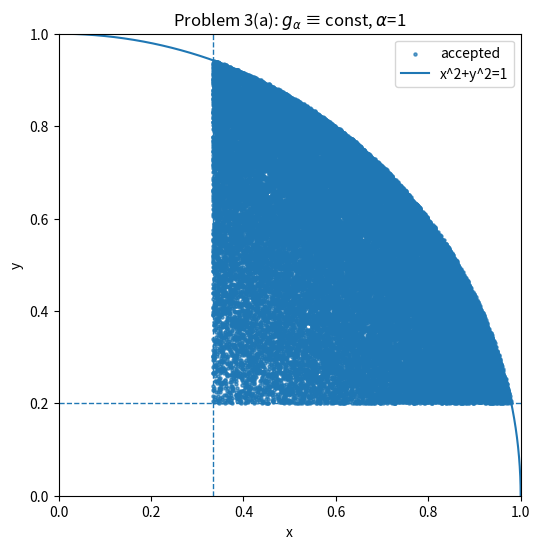
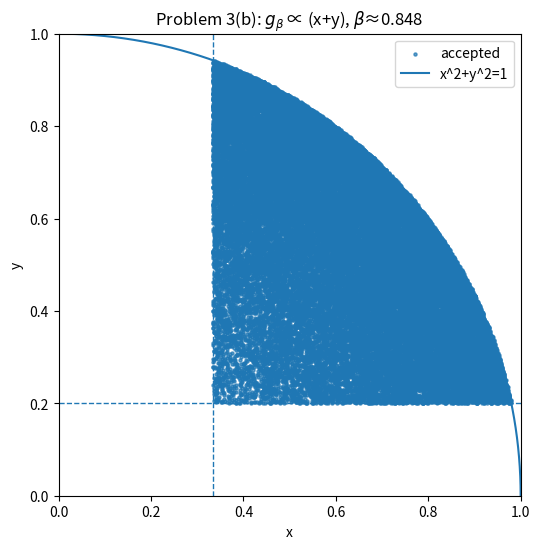

Write the Python code that produced these figures, in order.
import numpy as np
import matplotlib.pyplot as plt

def f(x, y):
    return (x**2 + y**2) * (x**2 + y**2 <= 1.0) * (x >= 1/3) * (y >= 1/5)

def problem_3a(N = 50_000, alpha = 1.0, seed = 1):
    r = np.random.default_rng(seed)
    acc_total = 0
    xs, ys = [], []
    trials = 0

    while acc_total < N:
        x = r.random(N)
        y = r.random(N)
        w = f(x, y) / alpha
        u = r.random(N)
        keep = u < w
        xs.append(x[keep]); ys.append(y[keep])
        acc_total += keep.sum()
        trials += N

    x = np.concatenate(xs)[:N]
    y = np.concatenate(ys)[:N]
    acc_ratio = N / trials
    print(f"[3a] acceptance ≈ {acc_ratio:.3f}")

    t = np.linspace(0, np.pi/2, 300)
    plt.figure(figsize=(6,6))
    plt.scatter(x, y, s=5, alpha=0.7, label="accepted")
    plt.plot(np.cos(t), np.sin(t), lw=1.5, label=r"x^2+y^2=1")
    plt.axvline(1/3, ls="--", lw=1); plt.axhline(1/5, ls="--", lw=1)
    plt.gca().set_aspect('equal', 'box'); plt.xlim(0,1); plt.ylim(0,1)
    plt.title(r"Problem 3(a): $g_{\alpha}$ ≡ const, $\alpha$=1")
    plt.xlabel("x"); plt.ylabel("y"); plt.legend(); plt.show()

    return x, y, acc_ratio

# ============== 3(b): g_b(x,y) = β (x+y) на [0,1]^2 =================
def sample_y_from_marginal(n, r):
    u = r.random(n)
    return 0.5 * (-1.0 + np.sqrt(1.0 + 8.0*u))

def sample_x_given_y(y, r):
    u = r.random(len(y))
    return -y + np.sqrt(y*y + 2.0*u*(0.5 + y))

def problem_3b(N = 50_000, beta = 0.848, seed = 2):
    r = np.random.default_rng(seed)
    xs, ys = [], []
    trials = 0

    while sum(len(a) for a in xs) < N:
        y = sample_y_from_marginal(60_000, r)
        x = sample_x_given_y(y, r)
        denom = beta * (x + y)
        w = np.where(denom > 0, f(x, y) / denom, 0.0)
        u = r.random(len(w))
        keep = u < w
        xs.append(x[keep]); ys.append(y[keep])
        trials += len(w)

    x = np.concatenate(xs)[:N]
    y = np.concatenate(ys)[:N]
    acc_ratio = N / trials
    print(f"[3b] acceptance ≈ {acc_ratio:.3f}  (β = {beta})")

    t = np.linspace(0, np.pi/2, 300)
    plt.figure(figsize=(6,6))
    plt.scatter(x, y, s=5, alpha=0.7, label="accepted")
    plt.plot(np.cos(t), np.sin(t), lw=1.5, label="x^2+y^2=1")
    plt.axvline(1/3, ls="--", lw=1); plt.axhline(1/5, ls="--", lw=1)
    plt.gca().set_aspect('equal', 'box'); plt.xlim(0,1); plt.ylim(0,1)
    plt.title(r"Problem 3(b): $g_{\beta}$ ∝ (x+y), $\beta$≈0.848")
    plt.xlabel("x"); plt.ylabel("y"); plt.legend(); plt.show()

    return x, y, acc_ratio

if __name__ == "__main__":
    xa, ya, acc_a = problem_3a(N=40_000, alpha=1.0, seed=11)
    xb, yb, acc_b = problem_3b(N=40_000, beta=0.848, seed=12)
    
